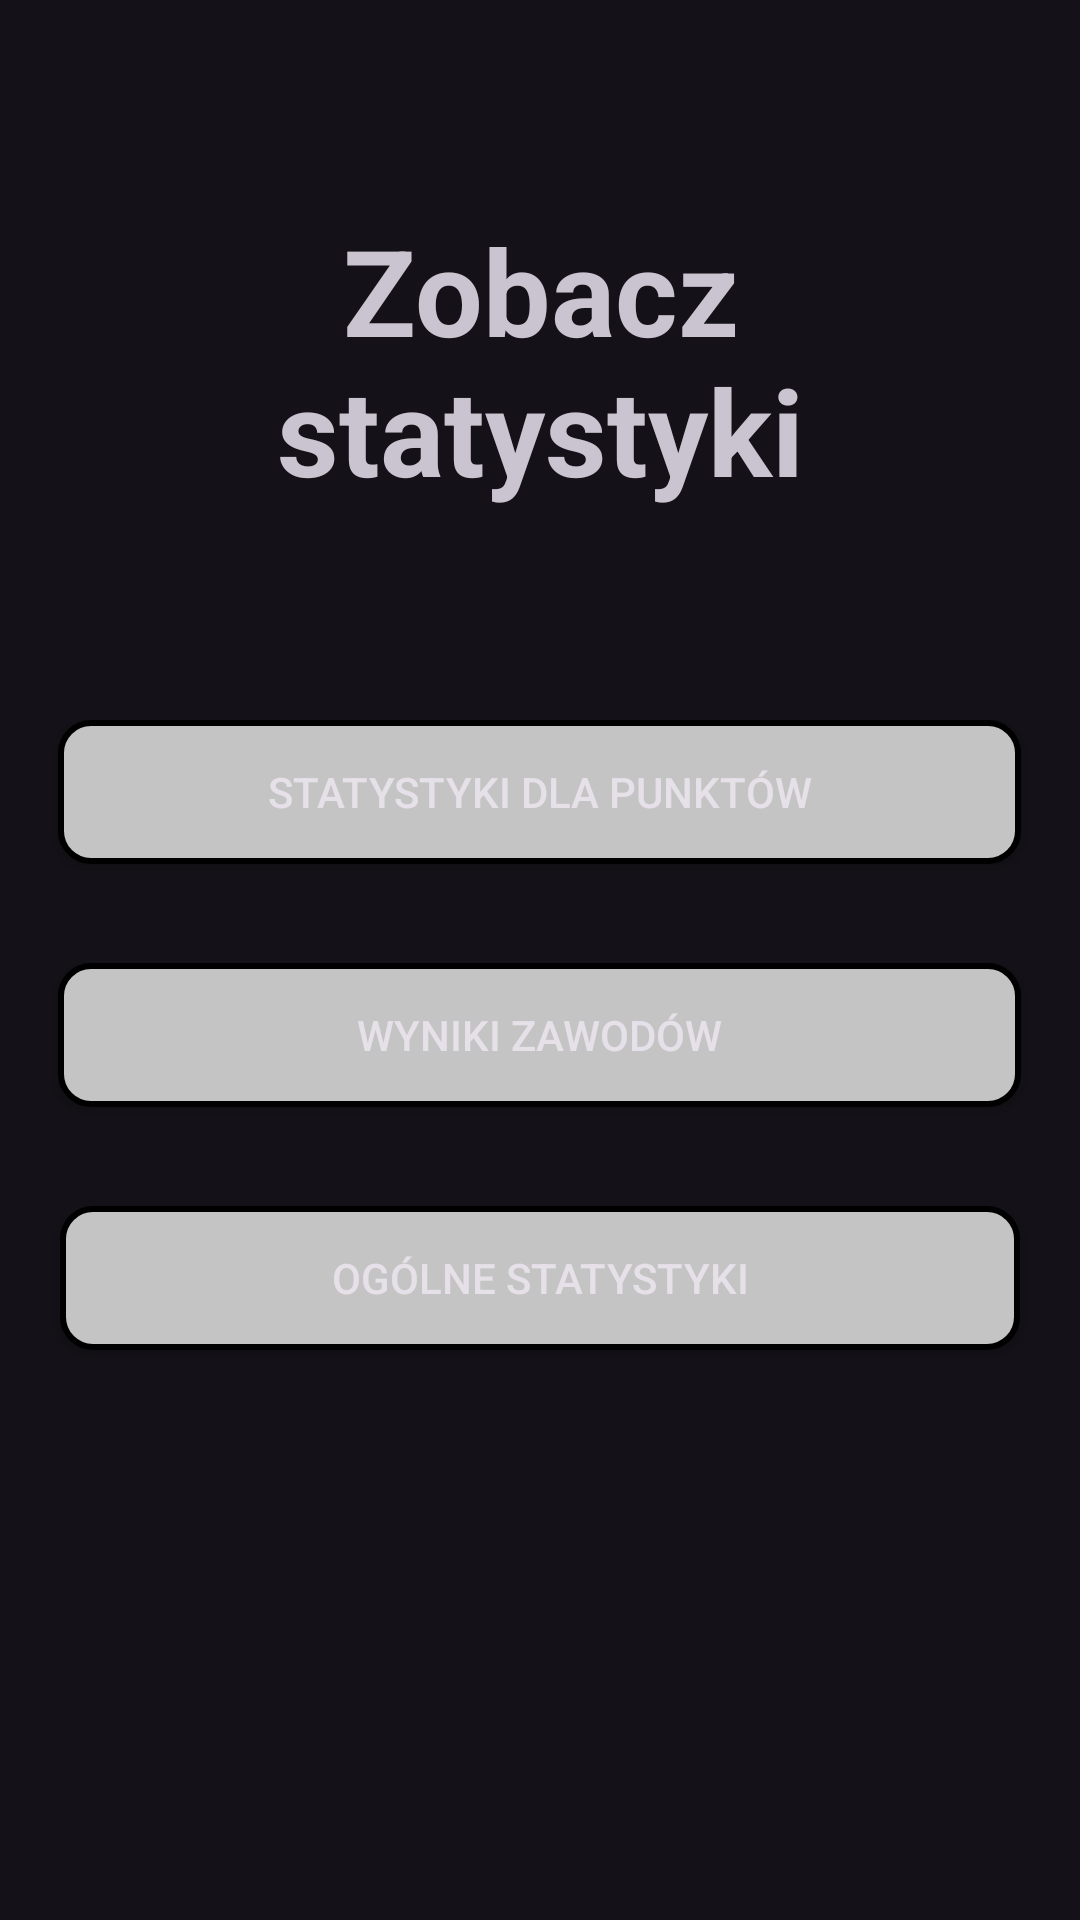

Here is an Android app screen rendered from its layout file. Give the layout XML and the strings, colors and styles it references.
<!-- AndroidManifest.xml: application theme Theme.Material3.Dark.NoActionBar -->
<!-- res/layout/activity_view_st_as_organiser.xml -->
<?xml version="1.0" encoding="utf-8"?>
<RelativeLayout xmlns:android="http://schemas.android.com/apk/res/android"
    xmlns:app="http://schemas.android.com/apk/res-auto"
    xmlns:tools="http://schemas.android.com/tools"
    android:layout_width="match_parent"
    android:layout_height="match_parent"
    tools:context=".logic.organiser.OrganisatorMain">

    <Button
        android:id="@+id/btnForward"
        android:layout_width="48dp"
        android:layout_height="48dp"
        android:layout_marginStart="20dp"
        android:layout_marginTop="8dp"
        android:layout_marginEnd="20dp"
        android:layout_marginBottom="20dp"
        android:background="@drawable/ic_baseline_arrow_back_24"
        tools:ignore="SpeakableTextPresentCheck" />
    <TextView
        android:id="@+id/view_statistics"
        android:layout_width="match_parent"
        android:layout_height="wrap_content"
        android:layout_marginStart="30dp"
        android:layout_marginTop="70dp"
        android:layout_marginEnd="30dp"
        android:layout_marginBottom="30dp"
        android:gravity="center"
        android:text="Zobacz statystyki"
        android:textSize="40dp"
        android:textStyle="bold" />

    <Button
        android:id="@+id/Stat_by_point"
        android:layout_width="321dp"
        android:layout_height="wrap_content"
        android:layout_below="@+id/view_statistics"
        android:layout_centerHorizontal="true"
        android:layout_marginStart="15dp"
        android:layout_marginTop="40dp"
        android:layout_marginEnd="15dp"
        android:layout_marginBottom="15dp"
        android:background="@drawable/edit_text_background"
        android:text="Statystyki dla punktów" />

    <Button
        android:id="@+id/overall_stats"
        android:layout_width="321dp"
        android:layout_height="wrap_content"
        android:layout_below="@+id/Stat_by_point"
        android:layout_centerHorizontal="true"
        android:layout_marginStart="15dp"
        android:layout_marginTop="18dp"
        android:layout_marginEnd="15dp"
        android:layout_marginBottom="15dp"
        android:background="@drawable/edit_text_background"
        android:text="Wyniki zawodów" />

    <Button
        android:id="@+id/showOverallRes"
        android:layout_width="321dp"
        android:layout_height="wrap_content"
        android:layout_below="@+id/overall_stats"
        android:layout_centerHorizontal="true"
        android:layout_marginStart="20dp"
        android:layout_marginTop="18dp"
        android:layout_marginEnd="20dp"
        android:layout_marginBottom="20dp"
        android:background="@drawable/edit_text_background"
        android:text="Ogólne statystyki" />





</RelativeLayout>
<!-- resources referenced by this layout -->
<resources>
  <!-- drawable edit_text_background (drawable) -->
  <?xml version="1.0" encoding="utf-8"?>
  
  <selector xmlns:android="http://schemas.android.com/apk/res/android">
  <item>
      <shape android:shape="rectangle">
          <solid android:color="#C5C4C4" />
          <corners android:radius="10dp" />
          <stroke
              android:width="2dp"
              android:color="@color/black"
              />
  
      </shape>
  </item>
  </selector>
  <color name="black">#FF000000</color>
</resources>
